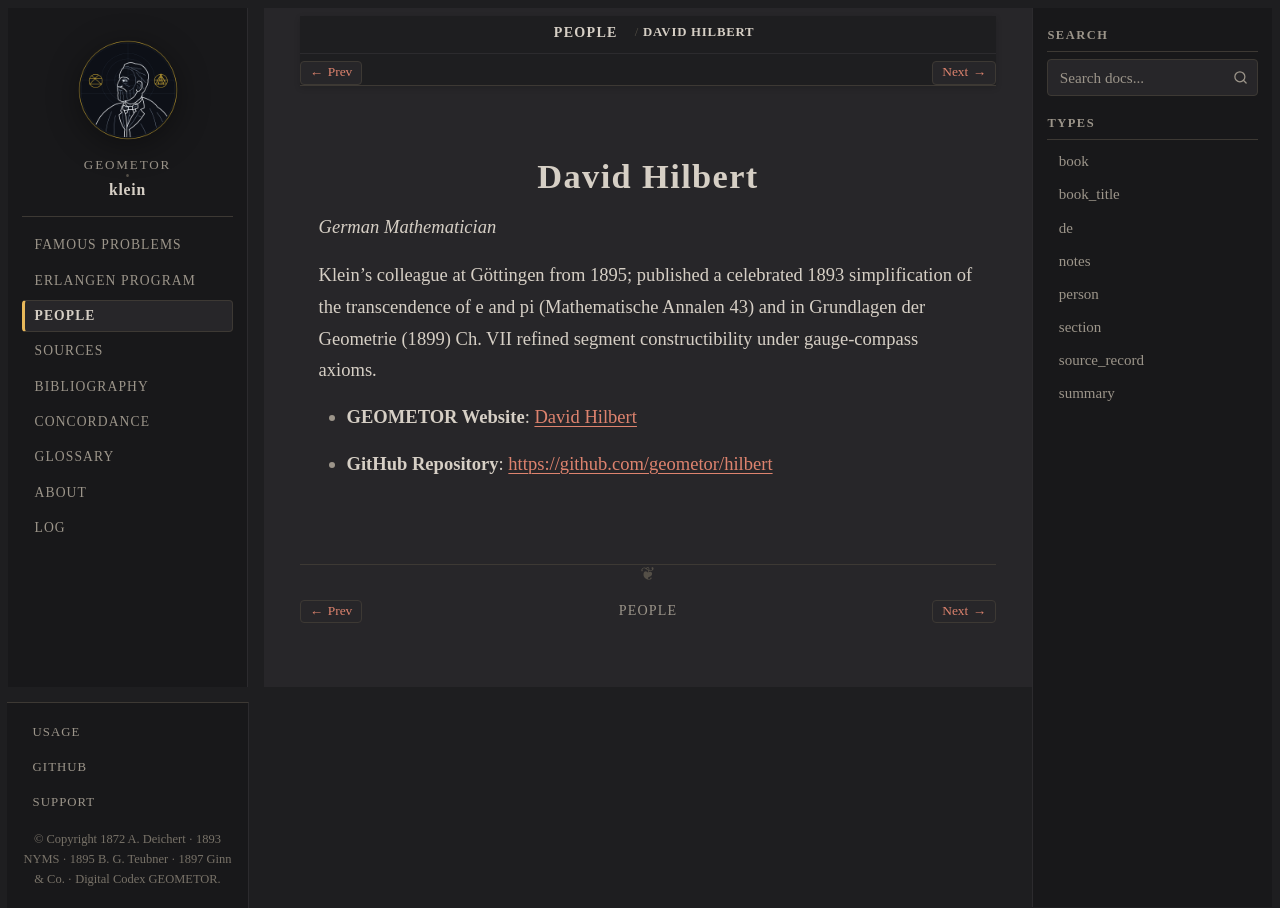

repository: geometor/klein · page: people/hilbert.html · generator: sphinx

:type: person
:death_year: 1943
:death_label: 1943
:lifespan: 1862 – 1943
:site_url: https://geometor.github.io/hilbert/
:github_url: https://github.com/geometor/hilbert
:excerpt: German Mathematician

.. _person-hilbert:

David Hilbert
=============

*German Mathematician*

Klein's colleague at Göttingen from 1895; published a celebrated 1893 simplification of the transcendence of e and pi (Mathematische Annalen 43) and in Grundlagen der Geometrie (1899) Ch. VII refined segment constructibility under gauge-compass axioms.

* **GEOMETOR Website**: `David Hilbert <https://geometor.github.io/hilbert/>`_
* **GitHub Repository**: `https://github.com/geometor/hilbert <https://github.com/geometor/hilbert>`_
